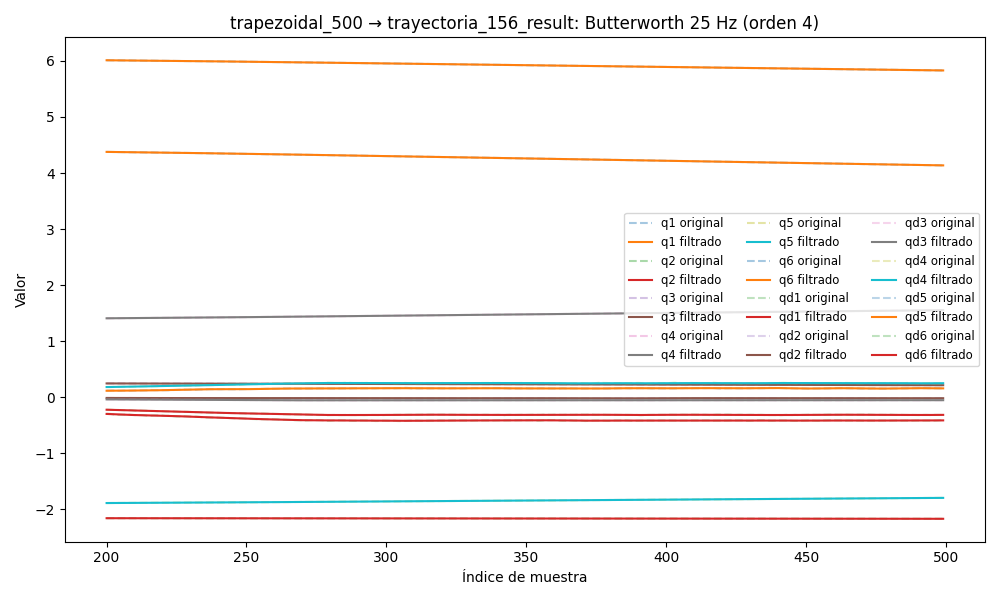

The data file committed next to this chart (first rows):
timestamp, q1, q2, q3, q4, q5, q6, qd1, qd2, qd3, qd4, qd5, qd6, tau1, tau2, tau3, tau4, tau5, tau6
1749050792, 6.049, -2.157, 0.2526, 1.379, -1.907, 4.426, -0.002854, -4.1184099586969046e-05, -0.0002154, -6.796312685028809e-05, 0.0008813, -0.002263, 0.05563, 0.7702, 0.2196, 0.2354, -0.1229, -0.01622
1749050792, 6.049, -2.157, 0.2526, 1.379, -1.907, 4.426, -0.002552, -4.369329990776722e-05, -0.0003754, -6.817285854425904e-05, 0.0008166, -0.002257, 0.01619, 0.7529, 0.2146, 0.2315, -0.1179, -0.01859
1749050792, 6.049, -2.157, 0.2526, 1.379, -1.907, 4.426, -0.002255, -4.3913788067352896e-05, -0.0005324, -7.392235483501422e-05, 0.0007534, -0.002243, 0.0296, 0.7368, 0.2202, 0.2574, -0.1139, 0.0007477
1749050792, 6.049, -2.157, 0.2526, 1.379, -1.907, 4.426, -0.001968, -4.147582546893442e-05, -0.0006827, -8.541487911137027e-05, 0.0006929, -0.002214, 0.02795, 0.7324, 0.2069, 0.251, -0.1182, -0.01278
1749050792, 6.049, -2.157, 0.2526, 1.379, -1.907, 4.426, -0.001696, -3.623244268480541e-05, -0.0008227, -0.0001023, 0.0006358, -0.002167, 0.04602, 0.7336, 0.1998, 0.2302, -0.1397, -0.03432
1749050792, 6.049, -2.157, 0.2526, 1.379, -1.907, 4.426, -0.001443, -2.8334753597371748e-05, -0.0009501, -0.0001236, 0.0005828, -0.002098, 0.03437, 0.7463, 0.2205, 0.2561, -0.1301, -0.01779
1749050792, 6.049, -2.157, 0.2526, 1.379, -1.907, 4.426, -0.001213, -1.829315875173632e-05, -0.001063, -0.0001474, 0.000534, -0.002007, 0.0583, 0.7217, 0.1944, 0.2405, -0.1372, -0.01553
1749050792, 6.049, -2.157, 0.2526, 1.379, -1.907, 4.426, -0.001009, -7.015993065652272e-06, -0.001161, -0.0001713, 0.0004895, -0.001898, 0.04216, 0.7356, 0.1944, 0.2575, -0.1211, -0.006918
1749050792, 6.049, -2.157, 0.2526, 1.379, -1.907, 4.426, -0.0008332, 4.182212658664703e-06, -0.001243, -0.0001918, 0.0004491, -0.001773, 0.04427, 0.7101, 0.208, 0.2664, -0.1329, 0.001668
1749050792, 6.049, -2.157, 0.2526, 1.379, -1.907, 4.426, -0.0006859, 1.3609385730746414e-05, -0.00131, -0.0002048, 0.0004125, -0.00164, 0.03604, 0.7069, 0.2033, 0.2484, -0.1272, 0.0003965
1749050792, 6.049, -2.157, 0.2526, 1.379, -1.907, 4.426, -0.0005674, 1.9265865412986088e-05, -0.001361, -0.0002059, 0.0003794, -0.001504, 0.05508, 0.7119, 0.2009, 0.2718, -0.134, -0.02288
1749050792, 6.049, -2.157, 0.2526, 1.379, -1.907, 4.426, -0.0004768, 1.8956966070621367e-05, -0.001397, -0.0001906, 0.0003495, -0.001372, 0.04706, 0.7178, 0.2098, 0.2562, -0.1401, -0.02118
1749050792, 6.049, -2.157, 0.2526, 1.379, -1.907, 4.426, -0.0004122, 1.0445489236807015e-05, -0.001419, -0.0001543, 0.0003226, -0.00125, 0.04551, 0.6952, 0.2113, 0.2704, -0.1294, -0.03344
1749050792, 6.049, -2.157, 0.2526, 1.379, -1.907, 4.426, -0.0003709, -8.363180344617186e-06, -0.001426, -9.37002569558365e-05, 0.0002988, -0.001141, 0.04486, 0.7088, 0.1936, 0.2536, -0.1383, -0.02436
1749050792, 6.049, -2.157, 0.2526, 1.379, -1.907, 4.426, -0.0003494, -3.921593209714485e-05, -0.001419, -6.321300221399308e-06, 0.0002782, -0.001048, 0.03698, 0.697, 0.2161, 0.2782, -0.1441, -0.0006832
1749050792, 6.049, -2.157, 0.2526, 1.379, -1.907, 4.426, -0.0003432, -8.330450072176036e-05, -0.001399, 0.0001084, 0.0002613, -0.0009693, 0.06927, 0.6783, 0.2129, 0.2741, -0.1311, -0.01923
1749050792, 6.049, -2.157, 0.2526, 1.379, -1.907, 4.426, -0.0003476, -0.0001411, -0.001366, 0.000249, 0.0002487, -0.0009021, 0.06325, 0.6911, 0.2161, 0.2794, -0.1505, -0.009596
1749050792, 6.049, -2.157, 0.2526, 1.379, -1.907, 4.426, -0.000357, -0.0002121, -0.001323, 0.0004117, 0.0002411, -0.0008409, 0.06203, 0.6663, 0.2089, 0.2913, -0.1623, -0.01887
1749050792, 6.049, -2.157, 0.2526, 1.379, -1.907, 4.426, -0.0003659, -0.000295, -0.001271, 0.0005902, 0.0002389, -0.0007791, 0.07671, 0.6778, 0.1978, 0.2899, -0.148, -0.01664
1749050792, 6.049, -2.157, 0.2526, 1.379, -1.907, 4.426, -0.0003684, -0.0003874, -0.001213, 0.0007765, 0.0002426, -0.0007092, 0.06525, 0.6678, 0.1978, 0.2801, -0.1516, -0.01988
1749050792, 6.049, -2.157, 0.2525, 1.379, -1.907, 4.426, -0.000359, -0.0004862, -0.001152, 0.0009607, 0.0002521, -0.0006243, 0.05066, 0.6633, 0.1977, 0.2904, -0.143, -0.01602
1749050792, 6.049, -2.157, 0.2525, 1.379, -1.907, 4.426, -0.0003325, -0.0005877, -0.001091, 0.001132, 0.0002669, -0.0005195, 0.05734, 0.6658, 0.2151, 0.288, -0.1545, 0.001355
1749050792, 6.049, -2.157, 0.2525, 1.379, -1.907, 4.426, -0.000285, -0.0006878, -0.001036, 0.001282, 0.0002858, -0.0003926, 0.07179, 0.6657, 0.2186, 0.2724, -0.1509, -0.01525
1749050792, 6.049, -2.157, 0.2525, 1.379, -1.907, 4.426, -0.0002139, -0.0007826, -0.0009905, 0.0014, 0.0003068, -0.0002455, 0.06814, 0.6858, 0.2078, 0.2763, -0.152, -0.02042
1749050793, 6.049, -2.157, 0.2525, 1.379, -1.907, 4.426, -0.0001185, -0.0008683, -0.0009593, 0.001482, 0.0003272, -8.506058677498971e-05, 0.0824, 0.6807, 0.2187, 0.2645, -0.1595, -0.02315
1749050793, 6.049, -2.157, 0.2525, 1.379, -1.907, 4.426, -6.895366293281498e-07, -0.0009421, -0.0009474, 0.001524, 0.0003436, 7.634587103291004e-05, 0.07103, 0.6693, 0.2167, 0.2933, -0.1663, -0.02829
1749050793, 6.049, -2.157, 0.2525, 1.379, -1.907, 4.426, 0.000135, -0.001001, -0.0009595, 0.001528, 0.0003521, 0.0002208, 0.08743, 0.681, 0.2074, 0.2778, -0.1637, -0.03594
1749050793, 6.049, -2.157, 0.2525, 1.379, -1.907, 4.426, 0.0002805, -0.001045, -0.0009996, 0.001501, 0.0003487, 0.0003254, 0.09361, 0.6575, 0.2047, 0.2778, -0.1605, -0.01273
1749050793, 6.049, -2.157, 0.2525, 1.379, -1.907, 4.426, 0.0004247, -0.001072, -0.001071, 0.001452, 0.0003297, 0.0003629, 0.06341, 0.6689, 0.206, 0.2724, -0.1713, -0.03302
1749050793, 6.049, -2.157, 0.2525, 1.379, -1.907, 4.426, 0.0005527, -0.001082, -0.001175, 0.001394, 0.0002923, 0.0003038, 0.05233, 0.6984, 0.2084, 0.2866, -0.1494, -0.02902
1749050793, 6.049, -2.157, 0.2525, 1.379, -1.907, 4.426, 0.0006465, -0.001077, -0.001314, 0.001343, 0.0002347, 0.0001182, 0.06057, 0.6823, 0.1986, 0.2868, -0.1609, -0.03434
1749050793, 6.049, -2.157, 0.2525, 1.379, -1.907, 4.426, 0.0006856, -0.001058, -0.001485, 0.00132, 0.0001575, -0.0002219, 0.06124, 0.6975, 0.1997, 0.2853, -0.167, -0.03328
1749050793, 6.049, -2.157, 0.2525, 1.379, -1.907, 4.426, 0.0006476, -0.001027, -0.001686, 0.001344, 6.388527426561922e-05, -0.0007396, 0.03603, 0.698, 0.201, 0.3061, -0.1484, -0.03052
1749050793, 6.049, -2.157, 0.2525, 1.379, -1.907, 4.426, 0.0005094, -0.000986, -0.001915, 0.001436, -4.002784621788423e-05, -0.001451, 0.02989, 0.7033, 0.2225, 0.2881, -0.1544, -0.04461
1749050793, 6.049, -2.157, 0.2525, 1.379, -1.907, 4.426, 0.0002488, -0.0009373, -0.002165, 0.001616, -0.0001446, -0.002362, 0.04385, 0.7166, 0.2107, 0.3111, -0.1641, -0.04357
1749050793, 6.049, -2.157, 0.2525, 1.379, -1.907, 4.426, -0.0001541, -0.0008826, -0.002431, 0.001904, -0.0002366, -0.003468, 0.013, 0.7334, 0.2162, 0.2841, -0.1487, -0.04817
1749050793, 6.049, -2.157, 0.2525, 1.379, -1.907, 4.426, -0.0007152, -0.0008233, -0.002707, 0.002317, -0.0002996, -0.004754, -0.00214, 0.7215, 0.2038, 0.2986, -0.139, -0.08411
1749050793, 6.049, -2.157, 0.2525, 1.379, -1.907, 4.426, -0.001445, -0.0007601, -0.002987, 0.002866, -0.0003144, -0.006191, -0.02284, 0.7317, 0.1949, 0.3069, -0.1179, -0.06774
1749050793, 6.049, -2.157, 0.2525, 1.379, -1.907, 4.426, -0.002347, -0.0006934, -0.003265, 0.003562, -0.0002602, -0.007741, -0.005389, 0.7405, 0.1918, 0.3082, -0.12, -0.05876
1749050793, 6.049, -2.157, 0.2525, 1.379, -1.907, 4.426, -0.003418, -0.0006228, -0.003534, 0.004407, -0.0001152, -0.009359, -0.006476, 0.747, 0.2282, 0.3187, -0.09887, -0.06027
1749050793, 6.049, -2.157, 0.2525, 1.379, -1.907, 4.426, -0.004646, -0.000548, -0.003789, 0.005401, 0.0001408, -0.011, -0.03314, 0.7424, 0.2055, 0.2939, -0.09995, -0.09002
1749050793, 6.049, -2.157, 0.2525, 1.379, -1.907, 4.426, -0.00601, -0.0004685, -0.004026, 0.006533, 0.0005259, -0.0126, -0.07532, 0.7447, 0.2062, 0.3162, -0.08343, -0.08212
1749050793, 6.049, -2.157, 0.2525, 1.379, -1.907, 4.426, -0.007485, -0.0003846, -0.004242, 0.007788, 0.001053, -0.01412, -0.05719, 0.7547, 0.197, 0.3059, -0.06193, -0.09897
1749050793, 6.049, -2.157, 0.2524, 1.379, -1.907, 4.426, -0.009036, -0.0002973, -0.004437, 0.00914, 0.001731, -0.01552, -0.05268, 0.7327, 0.2023, 0.3311, -0.05689, -0.1057
1749050793, 6.049, -2.157, 0.2524, 1.379, -1.907, 4.426, -0.01063, -0.000209, -0.004608, 0.01056, 0.002558, -0.01677, -0.06589, 0.7396, 0.2143, 0.3351, -0.04756, -0.1087
1749050793, 6.049, -2.157, 0.2524, 1.379, -1.907, 4.426, -0.01222, -0.0001235, -0.004759, 0.01201, 0.003528, -0.01784, -0.08656, 0.742, 0.1984, 0.3456, -0.04931, -0.1139
1749050793, 6.049, -2.157, 0.2524, 1.379, -1.907, 4.426, -0.01378, -4.656894393866413e-05, -0.00489, 0.01344, 0.004622, -0.01874, -0.1158, 0.7593, 0.206, 0.3294, -0.02659, -0.09301
1749050793, 6.049, -2.157, 0.2524, 1.379, -1.907, 4.426, -0.01527, 1.4547593974271377e-05, -0.005005, 0.0148, 0.005816, -0.01949, -0.1147, 0.746, 0.202, 0.3308, -0.02546, -0.0899
1749050793, 6.049, -2.157, 0.2524, 1.379, -1.907, 4.426, -0.01665, 5.096785954282851e-05, -0.005107, 0.01606, 0.007077, -0.0201, -0.1242, 0.7109, 0.1961, 0.3411, -0.002139, -0.0977
1749050793, 6.049, -2.157, 0.2524, 1.379, -1.907, 4.426, -0.01792, 5.283049043737353e-05, -0.005199, 0.01715, 0.008365, -0.02062, -0.1024, 0.7122, 0.1995, 0.3479, -0.001059, -0.1033
1749050793, 6.049, -2.157, 0.2524, 1.379, -1.907, 4.426, -0.01905, 9.934703689496484e-06, -0.005285, 0.01806, 0.009635, -0.0211, -0.108, 0.6956, 0.1951, 0.346, 0.02366, -0.1128
1749050793, 6.049, -2.157, 0.2524, 1.379, -1.907, 4.426, -0.02004, -8.739616094851033e-05, -0.005367, 0.01874, 0.01084, -0.0216, -0.08935, 0.6908, 0.1961, 0.3222, 0.02477, -0.1181
1749050793, 6.049, -2.157, 0.2524, 1.379, -1.907, 4.426, -0.02091, -0.0002473, -0.005448, 0.01919, 0.01194, -0.02218, -0.1212, 0.675, 0.1888, 0.3177, 0.01838, -0.13
1749050793, 6.049, -2.157, 0.2524, 1.379, -1.907, 4.426, -0.02165, -0.0004756, -0.00553, 0.0194, 0.0129, -0.02288, -0.1181, 0.6624, 0.1898, 0.3038, 0.0185, -0.1421
1749050793, 6.049, -2.157, 0.2524, 1.379, -1.907, 4.425, -0.0223, -0.0007744, -0.005616, 0.0194, 0.01368, -0.02375, -0.1391, 0.6577, 0.1794, 0.3046, 0.04129, -0.1371
1749050793, 6.049, -2.157, 0.2523, 1.379, -1.907, 4.425, -0.02288, -0.001142, -0.005707, 0.01923, 0.01427, -0.02483, -0.1121, 0.6373, 0.2044, 0.2876, 0.04294, -0.136
1749050793, 6.049, -2.157, 0.2523, 1.379, -1.907, 4.425, -0.02343, -0.001572, -0.005806, 0.01892, 0.01466, -0.02614, -0.1121, 0.6373, 0.2044, 0.2876, 0.04294, -0.136
1749050793, 6.049, -2.157, 0.2523, 1.379, -1.906, 4.425, -0.02397, -0.002055, -0.005916, 0.01854, 0.01486, -0.02768, -0.1314, 0.6266, 0.1985, 0.2914, 0.0258, -0.1501
1749050793, 6.049, -2.157, 0.2523, 1.379, -1.906, 4.425, -0.02453, -0.002575, -0.006039, 0.01817, 0.01491, -0.02945, -0.1589, 0.6431, 0.1912, 0.2787, 0.02146, -0.1616
1749050793, 6.049, -2.157, 0.2523, 1.379, -1.906, 4.425, -0.02515, -0.003117, -0.006178, 0.01787, 0.01482, -0.03142, -0.1473, 0.6241, 0.1638, 0.275, 0.01169, -0.1587
... 7,004 more rows
